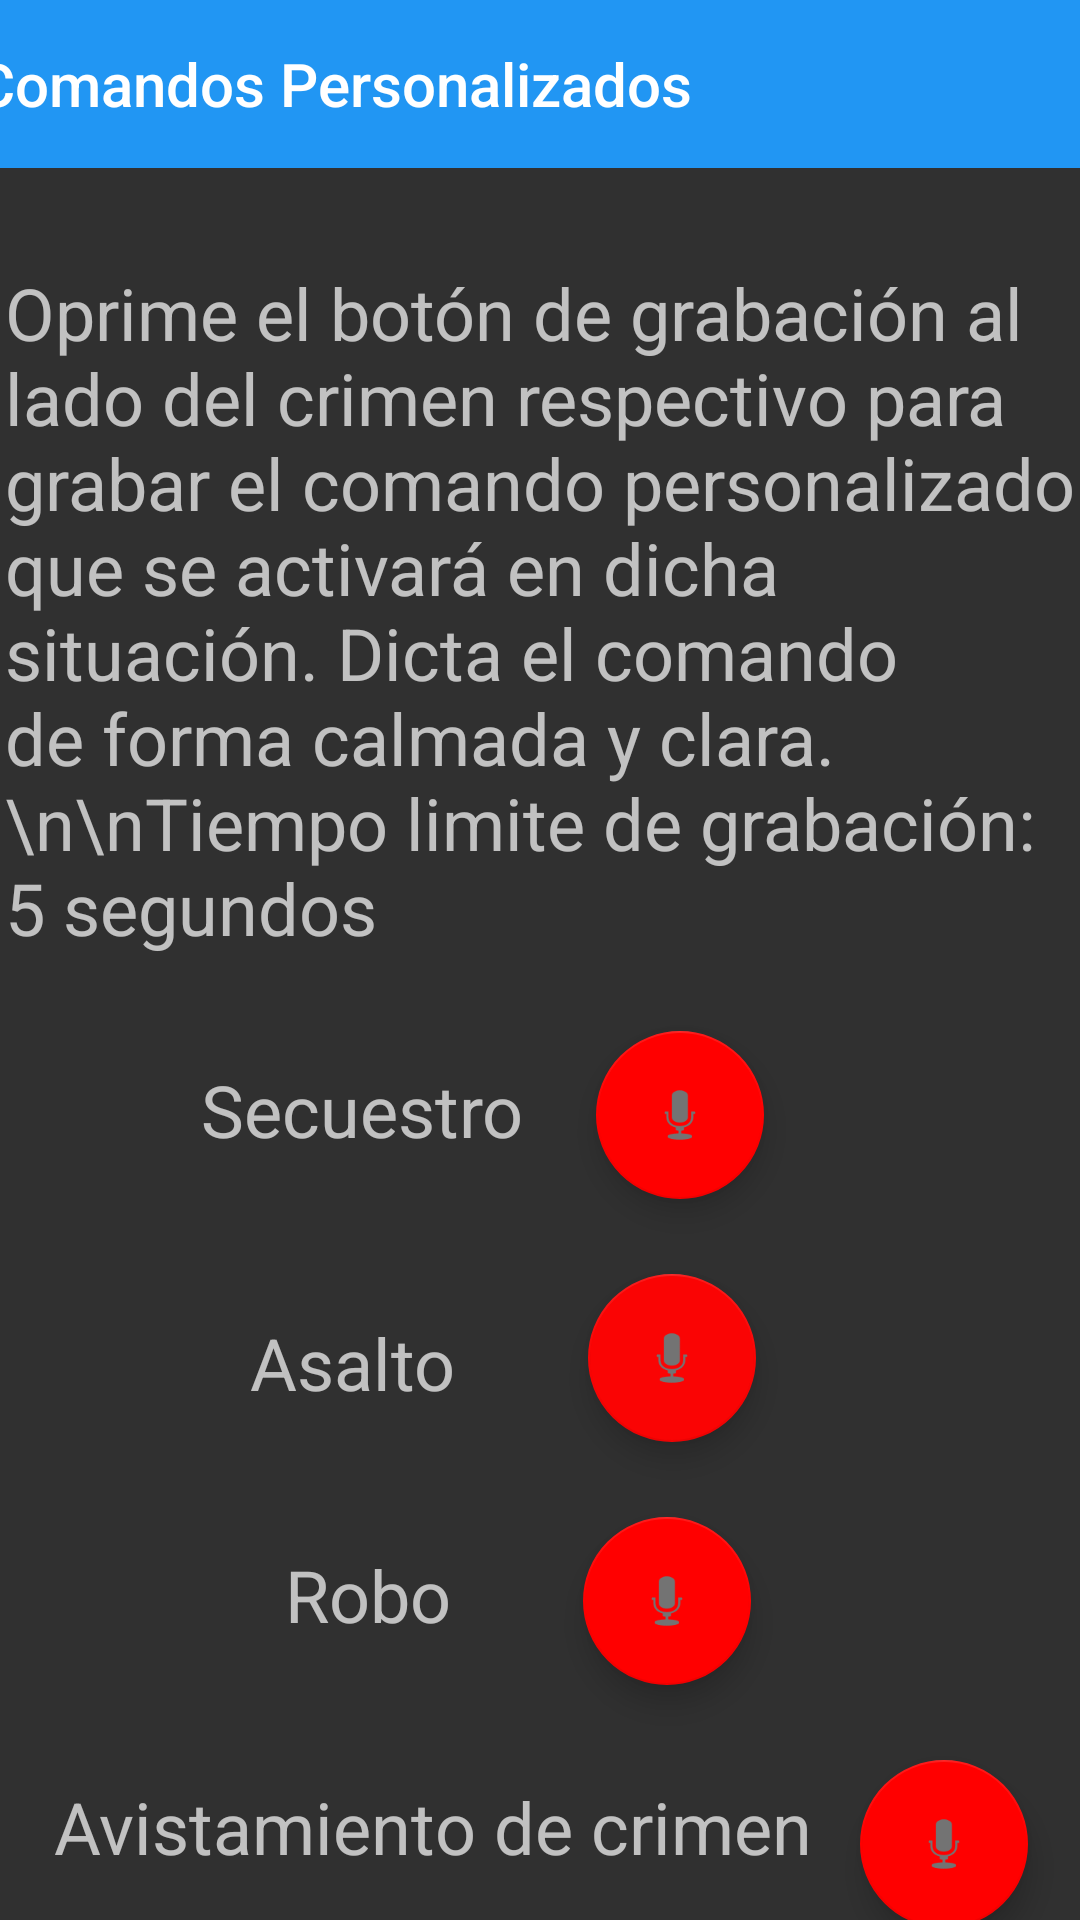

This screen was rendered from an Android layout file. Write that file and the resources it references.
<!-- AndroidManifest.xml: application theme Theme.AppCompat.NoActionBar -->
<!-- res/layout/activity_comandos_personalizados.xml -->
<?xml version="1.0" encoding="utf-8"?>
<androidx.constraintlayout.widget.ConstraintLayout xmlns:android="http://schemas.android.com/apk/res/android"
    xmlns:app="http://schemas.android.com/apk/res-auto"
    xmlns:tools="http://schemas.android.com/tools"
    android:layout_width="match_parent"
    android:layout_height="match_parent"
    tools:context=".ComandosPersonalizados">

    <com.google.android.material.floatingactionbutton.FloatingActionButton
        android:id="@+id/com2"
        android:layout_width="wrap_content"
        android:layout_height="wrap_content"
        android:layout_marginStart="44dp"
        android:layout_marginTop="25dp"
        android:clickable="true"
        android:onClick="grabarComando2"
        app:backgroundTint="#FA0404"
        app:layout_constraintStart_toEndOf="@+id/textView10"
        app:layout_constraintTop_toBottomOf="@+id/com1"
        app:srcCompat="@android:drawable/ic_btn_speak_now" />

    <TextView
        android:id="@+id/textView12"
        android:layout_width="wrap_content"
        android:layout_height="wrap_content"
        android:layout_marginTop="45dp"
        android:text="Avistamiento de crimen"
        android:textAlignment="viewStart"
        android:textSize="24sp"
        app:layout_constraintEnd_toEndOf="parent"
        app:layout_constraintHorizontal_bias="0.169"
        app:layout_constraintStart_toStartOf="parent"
        app:layout_constraintTop_toBottomOf="@+id/textView11" />

    <TextView
        android:id="@+id/textView11"
        android:layout_width="wrap_content"
        android:layout_height="wrap_content"
        android:layout_marginTop="45dp"
        android:text="Robo"
        android:textAlignment="viewStart"
        android:textSize="24sp"
        app:layout_constraintEnd_toEndOf="parent"
        app:layout_constraintHorizontal_bias="0.312"
        app:layout_constraintStart_toStartOf="parent"
        app:layout_constraintTop_toBottomOf="@+id/textView10" />

    <TextView
        android:id="@+id/textView9"
        android:layout_width="wrap_content"
        android:layout_height="wrap_content"
        android:layout_marginTop="35dp"
        android:text="Secuestro"
        android:textAlignment="viewStart"
        android:textSize="24sp"
        app:layout_constraintEnd_toEndOf="parent"
        app:layout_constraintHorizontal_bias="0.266"
        app:layout_constraintStart_toStartOf="parent"
        app:layout_constraintTop_toBottomOf="@+id/textView8" />

    <TextView
        android:id="@+id/textView10"
        android:layout_width="wrap_content"
        android:layout_height="wrap_content"
        android:layout_marginTop="52dp"
        android:text="Asalto"
        android:textAlignment="viewStart"
        android:textSize="24sp"
        app:layout_constraintEnd_toEndOf="parent"
        app:layout_constraintHorizontal_bias="0.286"
        app:layout_constraintStart_toStartOf="parent"
        app:layout_constraintTop_toBottomOf="@+id/textView9" />

    <TextView
        android:id="@+id/textView8"
        android:layout_width="357dp"
        android:layout_height="wrap_content"
        android:layout_marginTop="32dp"
        android:text="Oprime el botón de grabación al lado del crimen respectivo para grabar el comando personalizado que se activará en dicha situación. Dicta el comando de forma calmada y clara.\n\nTiempo limite de grabación: 5 segundos"
        android:textAlignment="viewStart"
        android:textAllCaps="false"
        android:textSize="24sp"
        app:layout_constraintEnd_toEndOf="parent"
        app:layout_constraintStart_toStartOf="parent"
        app:layout_constraintTop_toBottomOf="@+id/tlb4" />

    <androidx.appcompat.widget.Toolbar
        android:id="@+id/tlb4"
        android:layout_width="409dp"
        android:layout_height="wrap_content"
        android:background="#2196F3"
        android:minHeight="?attr/actionBarSize"
        android:theme="@style/ThemeOverlay.AppCompat.ActionBar"
        app:layout_constraintEnd_toEndOf="parent"
        app:layout_constraintStart_toStartOf="parent"
        app:layout_constraintTop_toTopOf="parent"
        app:title="Comandos Personalizados" />

    <com.google.android.material.floatingactionbutton.FloatingActionButton
        android:id="@+id/com1"
        android:layout_width="wrap_content"
        android:layout_height="wrap_content"
        android:layout_marginStart="24dp"
        android:layout_marginTop="25dp"
        android:clickable="true"
        android:onClick="grabarComando1"
        app:backgroundTint="#FF0000"
        app:layout_constraintStart_toEndOf="@+id/textView9"
        app:layout_constraintTop_toBottomOf="@+id/textView8"
        app:srcCompat="@android:drawable/ic_btn_speak_now" />

    <com.google.android.material.floatingactionbutton.FloatingActionButton
        android:id="@+id/com3"
        android:layout_width="wrap_content"
        android:layout_height="wrap_content"
        android:layout_marginStart="44dp"
        android:layout_marginTop="25dp"
        android:clickable="true"
        android:onClick="grabarComando3"
        app:backgroundTint="#FF0000"
        app:layout_constraintStart_toEndOf="@+id/textView11"
        app:layout_constraintTop_toBottomOf="@+id/com2"
        app:srcCompat="@android:drawable/ic_btn_speak_now" />

    <com.google.android.material.floatingactionbutton.FloatingActionButton
        android:id="@+id/com4"
        android:layout_width="wrap_content"
        android:layout_height="wrap_content"
        android:layout_marginStart="16dp"
        android:layout_marginTop="25dp"
        android:clickable="true"
        android:onClick="grabarComando4"
        app:backgroundTint="#FF0000"
        app:layout_constraintStart_toEndOf="@+id/textView12"
        app:layout_constraintTop_toBottomOf="@+id/com3"
        app:srcCompat="@android:drawable/ic_btn_speak_now" />

</androidx.constraintlayout.widget.ConstraintLayout>
<!-- resources referenced by this layout -->
<resources>

</resources>
